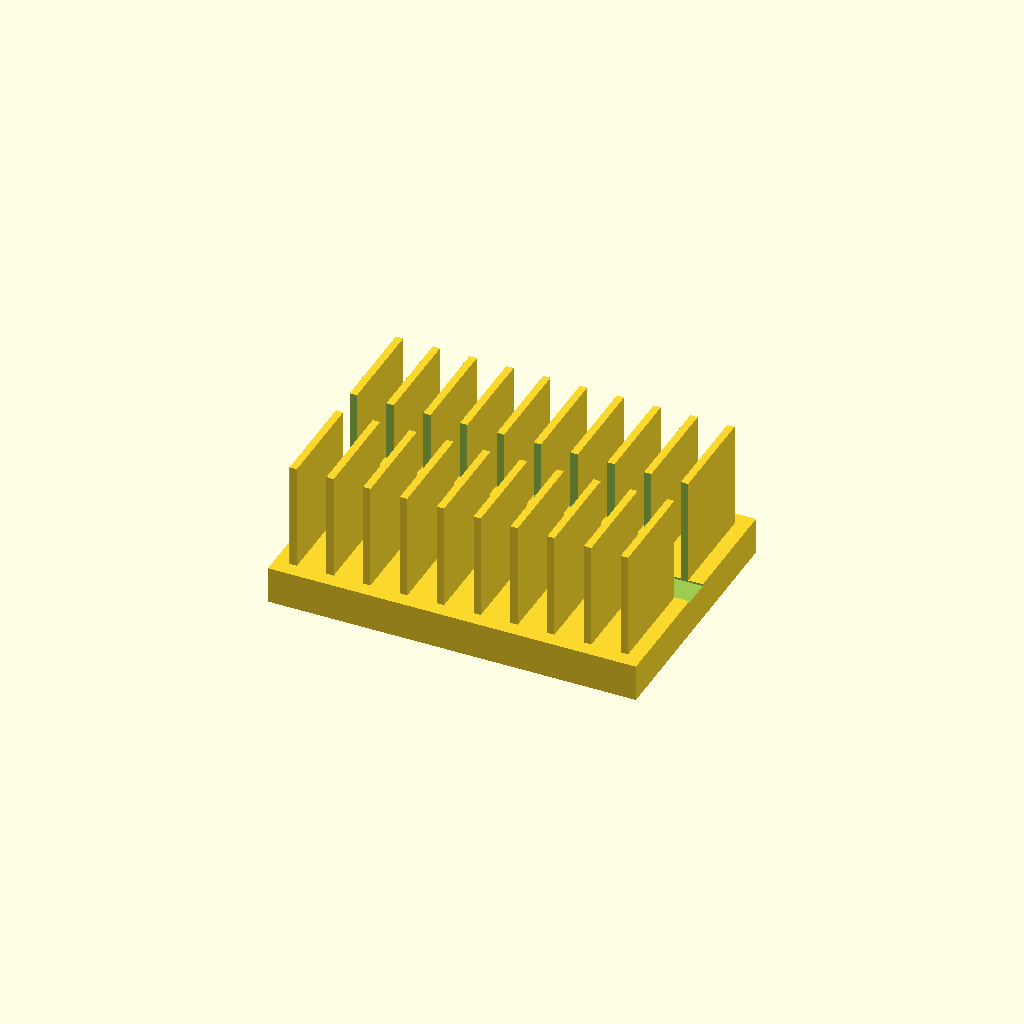
Cell 1: rendered with the file's own defaults.
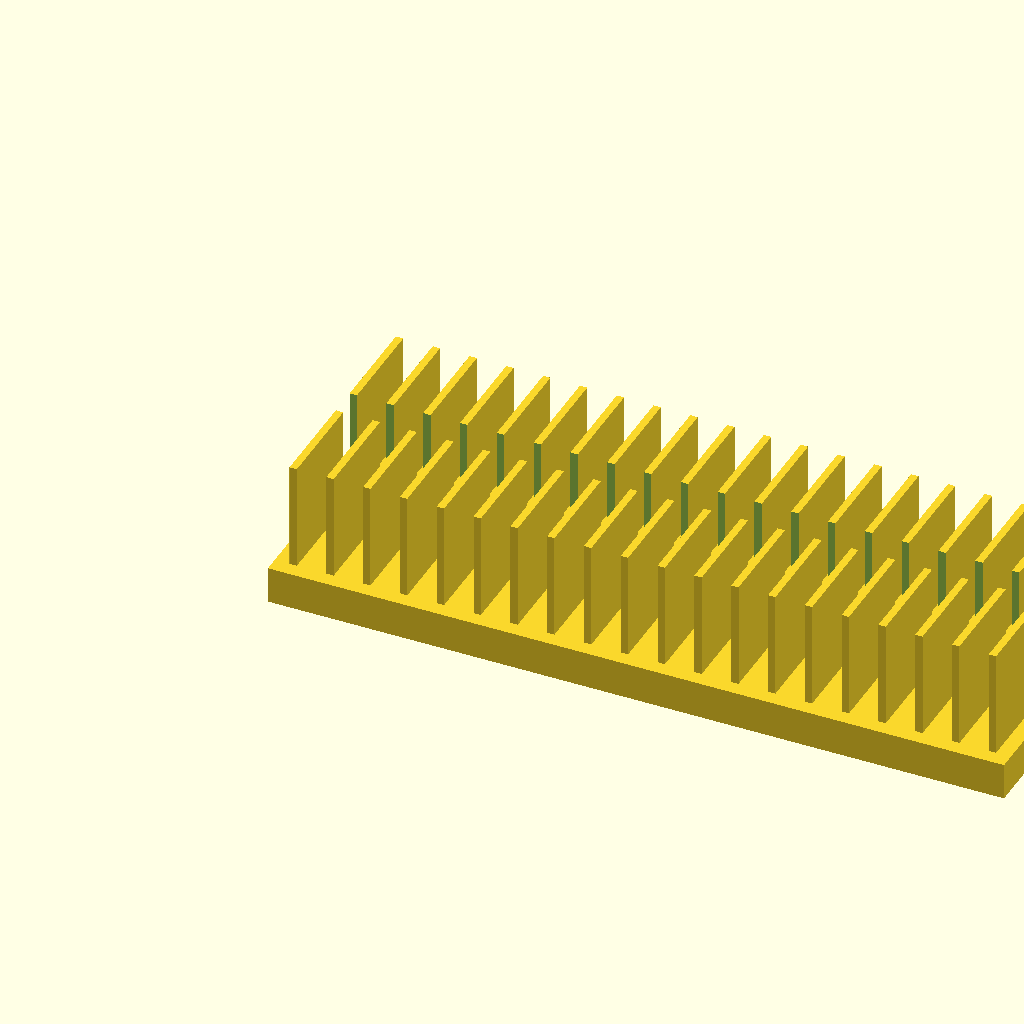
Cell 2: base_l = 200 (everything else at default).
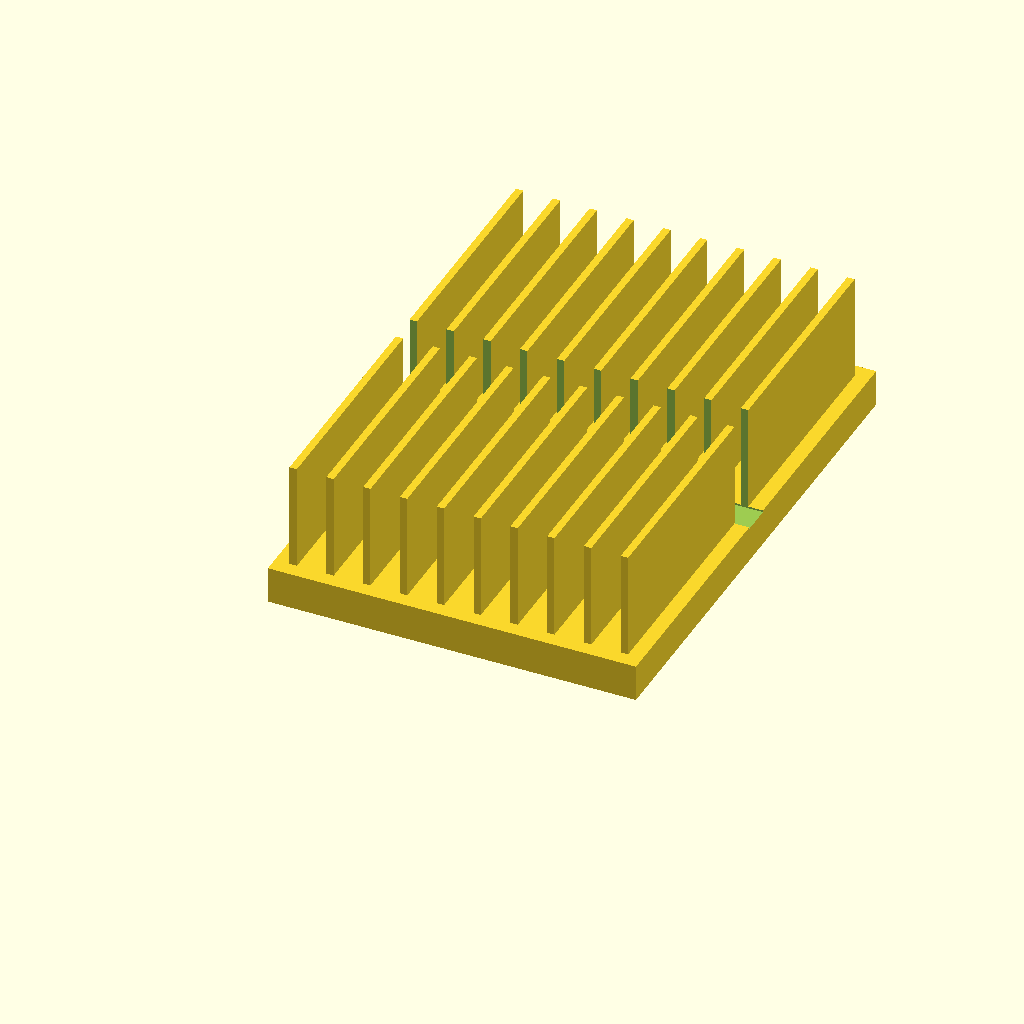
Cell 3: the same model with base_w = 140.
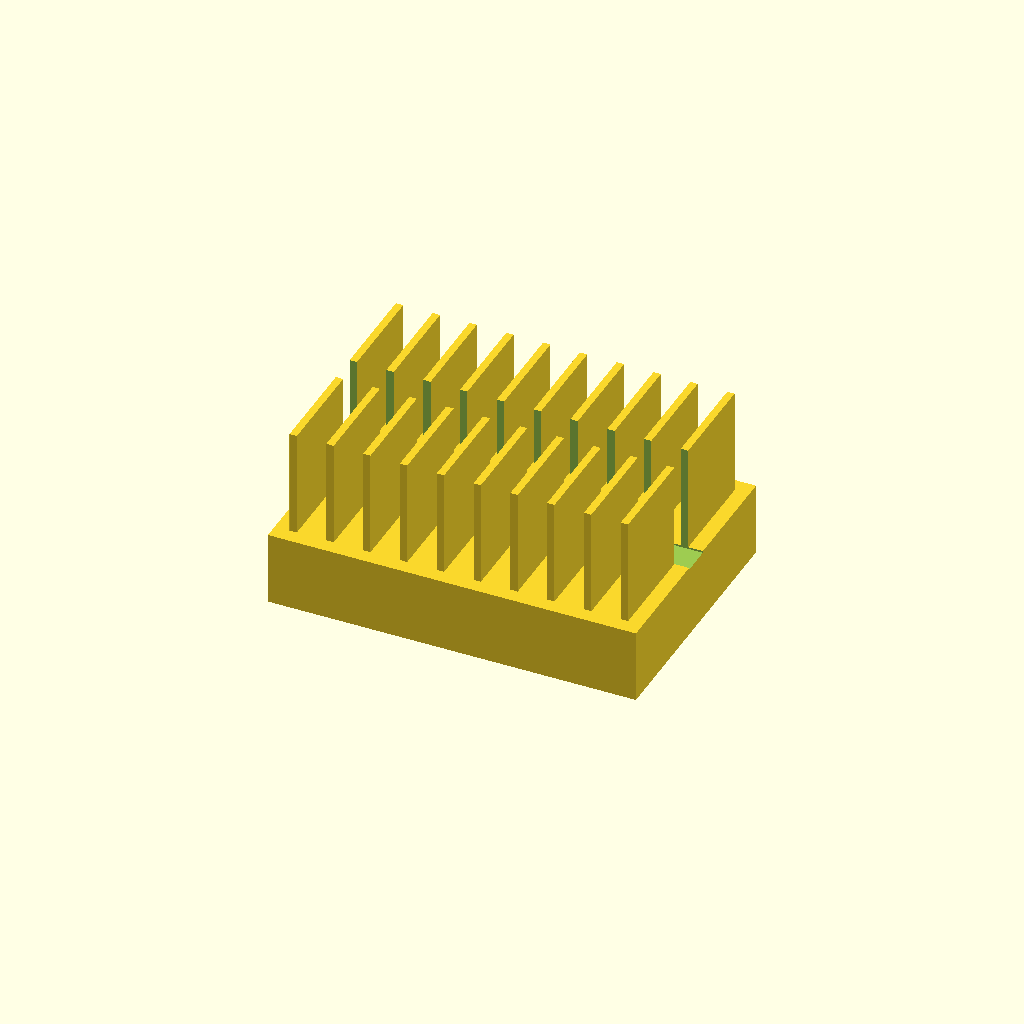
Cell 4 — base_t set to 20, the other parameters unchanged.
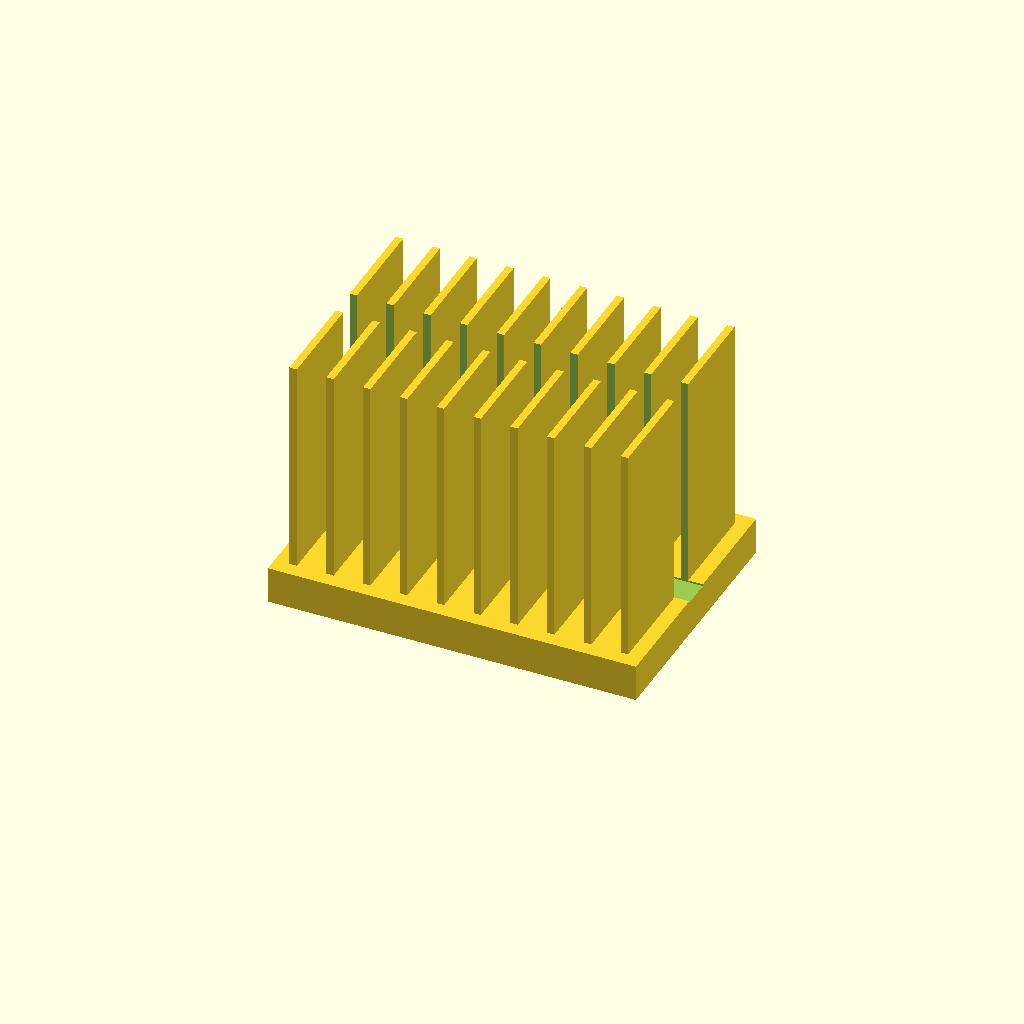
Cell 5 — fin_h set to 60, the other parameters unchanged.
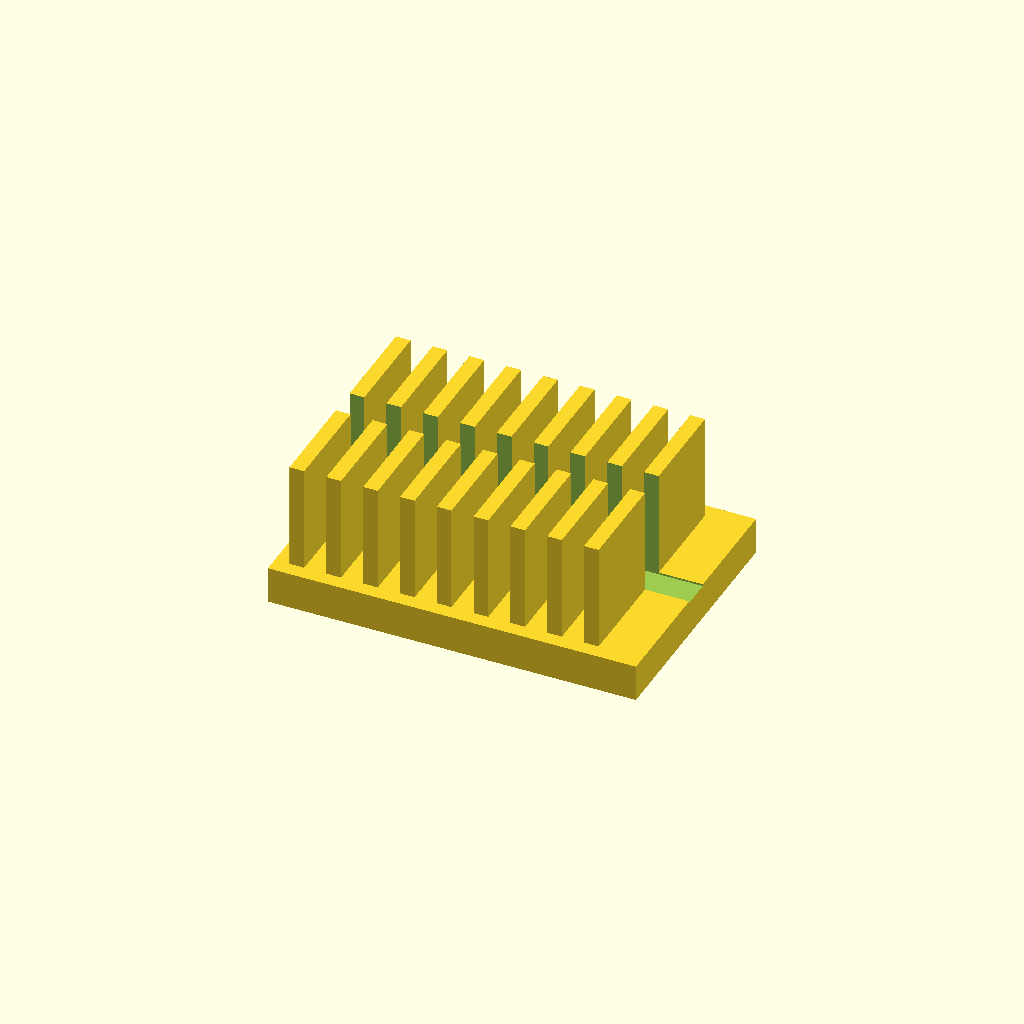
Cell 6: the same model with fin_t = 4.
One fixed orthographic camera (rotation 55°, 0°, 25°; colour scheme Cornfield) for every cell.
The OpenSCAD source (optional_data/data/solid2/heatsink/part_0108.scad):
$fn = 32;

// ----------------------------------------------------------------------
// Heatsink: slotted fin block
// ----------------------------------------------------------------------

// --- parameters (mm) ---
base_l = 100;             // base length, X
base_w = 70;              // base width, Y
base_t = 10;              // base plate thickness
fin_h = 30;               // fin height above the base
fin_t = 2;                // fin thickness
edge = 4;                 // margin from the base ends
pitch = 10;               // fin pitch
slot_w = 8;               // central slot width, Y
fit_tol = 0.02;           // tolerance for press fits, mm
free_tol = 0.2;           // tolerance for clearance fits, mm

n_fins = floor((base_l - 2 * edge - fin_t) / pitch) + 1;  // fin count
total_h = base_t + fin_h - 1;  // overall height

difference() {
union() {
  cube([base_l, base_w, base_t]);
  for (i = [0 : n_fins - 1])
    translate([edge + i * pitch, edge, base_t - 1])
      cube([fin_t, base_w - 2 * edge, fin_h]);
}
  translate([-1, base_w / 2 - slot_w / 2, base_t - 0.5])
    cube([base_l + 2, slot_w, fin_h + 2]);
}
Parameter table extracted from the source (name, type, default, range or options):
base_l: number, default 100
base_w: number, default 70
base_t: number, default 10
fin_h: number, default 30
fin_t: number, default 2
edge: number, default 4
pitch: number, default 10
slot_w: number, default 8
fit_tol: number, default 0.02
free_tol: number, default 0.2
